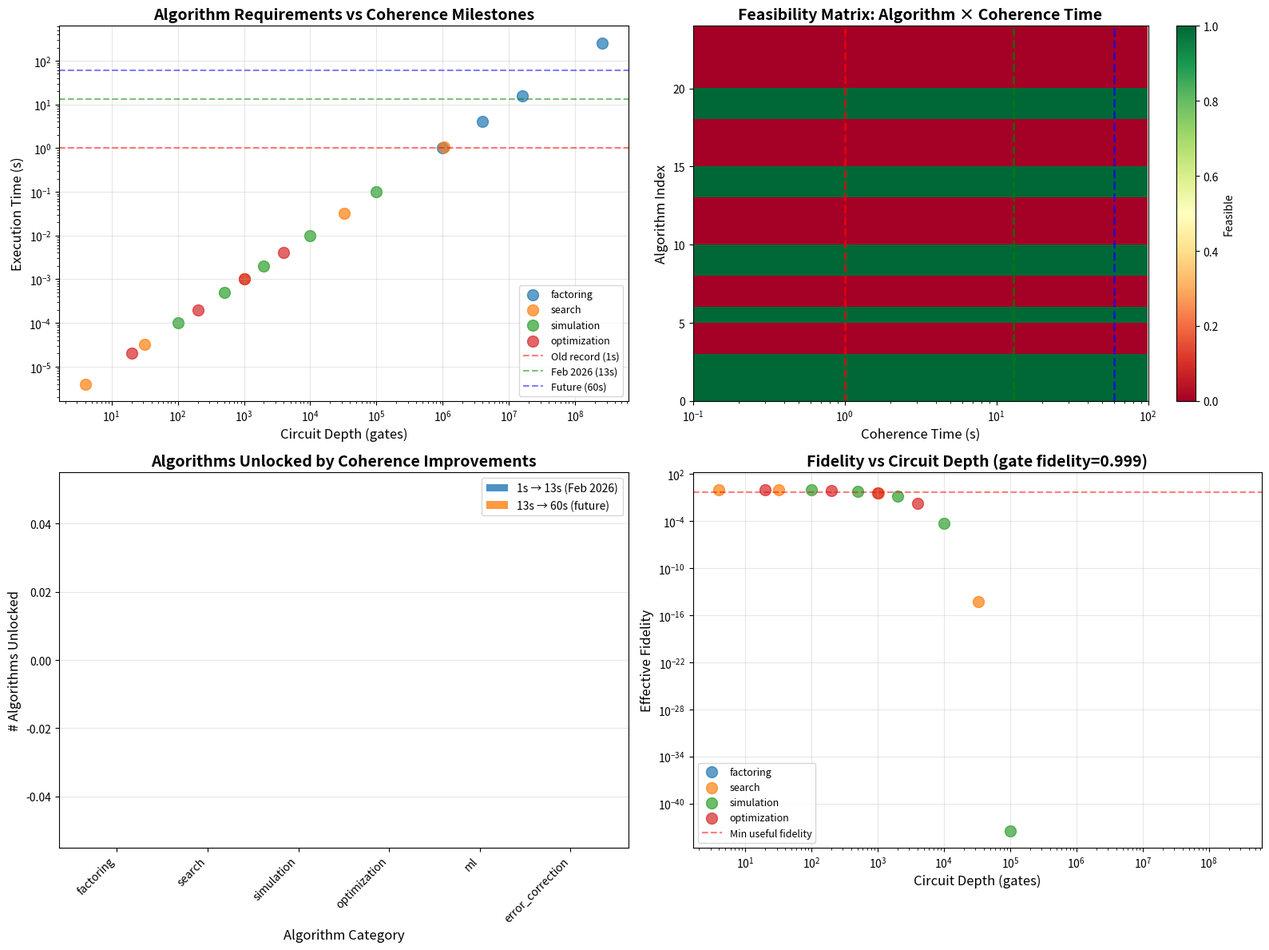

Reproduce this figure in Python.
"""
COHERENCE TIME THRESHOLDS FOR QUANTUM ALGORITHMS (2026)

Following Feb 2026 breakthrough: neutral atom qubits achieving 13-second coherence time
(10× improvement over previous ~1s records). This models which quantum algorithms
become FEASIBLE as coherence time increases.

Key insight: Algorithm feasibility depends on THREE factors:
1. Circuit depth D (number of sequential gates)
2. Gate time τ_gate (physical operation time)
3. Coherence time T₂ (decoherence timescale)

Requirement: D × τ_gate << T₂ (need many coherence times)

Reference: Caltech 6,100 qubit array with 13s coherence (Feb 2026)
"""

import numpy as np
import matplotlib.pyplot as plt
from dataclasses import dataclass
from typing import List, Tuple
import json
from datetime import datetime

@dataclass
class Algorithm:
    """Quantum algorithm with resource requirements"""
    name: str
    circuit_depth: int  # Number of sequential gates
    qubits: int  # Number of qubits needed
    description: str
    category: str  # 'factoring', 'search', 'simulation', 'optimization'

    def execution_time(self, gate_time_us: float) -> float:
        """Total execution time in seconds"""
        return self.circuit_depth * gate_time_us * 1e-6

    def required_coherence(self, gate_time_us: float, safety_factor: float = 10.0) -> float:
        """Required coherence time with safety factor"""
        return self.execution_time(gate_time_us) * safety_factor


# Database of quantum algorithms with realistic estimates
ALGORITHMS = [
    # Factoring (Shor's algorithm)
    Algorithm("Shor-128bit", 10**6, 2048, "Factor 128-bit RSA key", "factoring"),
    Algorithm("Shor-256bit", 4*10**6, 4096, "Factor 256-bit RSA key", "factoring"),
    Algorithm("Shor-512bit", 16*10**6, 8192, "Factor 512-bit RSA key", "factoring"),
    Algorithm("Shor-2048bit", 256*10**6, 32768, "Factor 2048-bit RSA key", "factoring"),

    # Search (Grover's algorithm)
    Algorithm("Grover-16", 4, 4, "Search 2^4 items", "search"),
    Algorithm("Grover-32", 32, 5, "Search 2^5 items", "search"),
    Algorithm("Grover-1024", 1024, 10, "Search 2^10 items", "search"),
    Algorithm("Grover-1M", 32768, 20, "Search 2^20 items", "search"),
    Algorithm("Grover-1B", 1048576, 30, "Search 2^30 items", "search"),

    # Quantum simulation
    Algorithm("H2-molecule", 100, 4, "Hydrogen molecule ground state", "simulation"),
    Algorithm("LiH-molecule", 500, 10, "Lithium hydride simulation", "simulation"),
    Algorithm("N2-molecule", 2000, 20, "Nitrogen molecule simulation", "simulation"),
    Algorithm("Fermi-Hubbard-4x4", 10000, 16, "4×4 Fermi-Hubbard model", "simulation"),
    Algorithm("Fermi-Hubbard-8x8", 100000, 64, "8×8 Fermi-Hubbard model", "simulation"),

    # Optimization (QAOA - Quantum Approximate Optimization Algorithm)
    Algorithm("QAOA-p1-10", 20, 10, "QAOA depth 1, 10 variables", "optimization"),
    Algorithm("QAOA-p5-20", 200, 20, "QAOA depth 5, 20 variables", "optimization"),
    Algorithm("QAOA-p10-50", 1000, 50, "QAOA depth 10, 50 variables", "optimization"),
    Algorithm("QAOA-p20-100", 4000, 100, "QAOA depth 20, 100 variables", "optimization"),

    # Quantum machine learning
    Algorithm("QML-small", 100, 10, "Small quantum neural network", "ml"),
    Algorithm("QML-medium", 1000, 20, "Medium quantum neural network", "ml"),
    Algorithm("QML-large", 10000, 50, "Large quantum neural network", "ml"),

    # Error correction (surface code)
    Algorithm("Surface-code-d3", 100, 17, "Distance-3 surface code cycle", "error_correction"),
    Algorithm("Surface-code-d5", 200, 49, "Distance-5 surface code cycle", "error_correction"),
    Algorithm("Surface-code-d7", 300, 97, "Distance-7 surface code cycle", "error_correction"),
]


class CoherenceModel:
    """Model quantum algorithm feasibility vs coherence time"""

    def __init__(self, gate_time_us: float = 1.0, gate_fidelity: float = 0.999):
        """
        Parameters:
        - gate_time_us: Single-gate execution time in microseconds
        - gate_fidelity: Per-gate fidelity (1 = perfect)
        """
        self.gate_time_us = gate_time_us
        self.gate_fidelity = gate_fidelity

    def effective_fidelity(self, algo: Algorithm) -> float:
        """Circuit fidelity after D gates"""
        return self.gate_fidelity ** algo.circuit_depth

    def is_feasible(self, algo: Algorithm, coherence_time_s: float,
                   min_fidelity: float = 0.5, safety_factor: float = 3.0) -> Tuple[bool, str]:
        """
        Check if algorithm is feasible with given coherence time

        Returns: (feasible, reason)
        """
        exec_time = algo.execution_time(self.gate_time_us)
        required_T2 = algo.required_coherence(self.gate_time_us, safety_factor)
        eff_fidelity = self.effective_fidelity(algo)

        if coherence_time_s < required_T2:
            return False, f"Coherence too short ({coherence_time_s:.2f}s < {required_T2:.2f}s)"

        if eff_fidelity < min_fidelity:
            return False, f"Fidelity too low ({eff_fidelity:.3f} < {min_fidelity:.3f})"

        return True, "Feasible"

    def compute_threshold_matrix(self, coherence_times_s: List[float],
                                 safety_factor: float = 3.0) -> np.ndarray:
        """
        Compute feasibility matrix: algorithms × coherence times
        Returns: Binary matrix (1 = feasible, 0 = infeasible)
        """
        n_algos = len(ALGORITHMS)
        n_times = len(coherence_times_s)
        matrix = np.zeros((n_algos, n_times))

        for i, algo in enumerate(ALGORITHMS):
            for j, T2 in enumerate(coherence_times_s):
                feasible, _ = self.is_feasible(algo, T2, safety_factor=safety_factor)
                matrix[i, j] = 1 if feasible else 0

        return matrix

    def find_crossing_algorithms(self, T2_old: float, T2_new: float) -> List[Algorithm]:
        """Find algorithms that become feasible between two coherence times"""
        crossing = []
        for algo in ALGORITHMS:
            old_feasible, _ = self.is_feasible(algo, T2_old)
            new_feasible, _ = self.is_feasible(algo, T2_new)
            if not old_feasible and new_feasible:
                crossing.append(algo)
        return crossing


def visualize_coherence_landscape(model: CoherenceModel, filename: str = "coherence_landscape.png"):
    """Visualize algorithm feasibility vs coherence time"""

    # Coherence times from 0.1s to 100s (logarithmic)
    coherence_times = np.logspace(-1, 2, 50)  # 0.1s to 100s

    # Key milestones
    T2_old = 1.0  # Previous record (~1 second)
    T2_new = 13.0  # Feb 2026 breakthrough (13 seconds)
    T2_future = 60.0  # Near-term target (1 minute)

    fig, axes = plt.subplots(2, 2, figsize=(16, 12))

    # Plot 1: Execution time vs circuit depth
    ax = axes[0, 0]
    for category in ['factoring', 'search', 'simulation', 'optimization']:
        algos = [a for a in ALGORITHMS if a.category == category]
        depths = [a.circuit_depth for a in algos]
        exec_times = [a.execution_time(model.gate_time_us) for a in algos]
        ax.scatter(depths, exec_times, label=category, s=100, alpha=0.7)

    # Mark coherence times
    ax.axhline(T2_old, color='red', linestyle='--', alpha=0.5, label='Old record (1s)')
    ax.axhline(T2_new, color='green', linestyle='--', alpha=0.5, label='Feb 2026 (13s)')
    ax.axhline(T2_future, color='blue', linestyle='--', alpha=0.5, label='Future (60s)')

    ax.set_xscale('log')
    ax.set_yscale('log')
    ax.set_xlabel('Circuit Depth (gates)', fontsize=12)
    ax.set_ylabel('Execution Time (s)', fontsize=12)
    ax.set_title('Algorithm Requirements vs Coherence Milestones', fontsize=14, fontweight='bold')
    ax.legend(fontsize=9)
    ax.grid(True, alpha=0.3)

    # Plot 2: Feasibility timeline
    ax = axes[0, 1]
    matrix = model.compute_threshold_matrix(coherence_times.tolist())

    im = ax.imshow(matrix, aspect='auto', cmap='RdYlGn', extent=[coherence_times[0], coherence_times[-1], 0, len(ALGORITHMS)])
    ax.set_xscale('log')
    ax.set_xlabel('Coherence Time (s)', fontsize=12)
    ax.set_ylabel('Algorithm Index', fontsize=12)
    ax.set_title('Feasibility Matrix: Algorithm × Coherence Time', fontsize=14, fontweight='bold')

    # Mark milestones
    ax.axvline(T2_old, color='red', linestyle='--', linewidth=2, alpha=0.7)
    ax.axvline(T2_new, color='green', linestyle='--', linewidth=2, alpha=0.7)
    ax.axvline(T2_future, color='blue', linestyle='--', linewidth=2, alpha=0.7)

    plt.colorbar(im, ax=ax, label='Feasible')

    # Plot 3: Algorithms crossing threshold
    ax = axes[1, 0]

    crossing_1s_to_13s = model.find_crossing_algorithms(T2_old, T2_new)
    crossing_13s_to_60s = model.find_crossing_algorithms(T2_new, T2_future)

    categories = ['factoring', 'search', 'simulation', 'optimization', 'ml', 'error_correction']
    counts_1_to_13 = [sum(1 for a in crossing_1s_to_13s if a.category == cat) for cat in categories]
    counts_13_to_60 = [sum(1 for a in crossing_13s_to_60s if a.category == cat) for cat in categories]

    x = np.arange(len(categories))
    width = 0.35

    ax.bar(x - width/2, counts_1_to_13, width, label='1s → 13s (Feb 2026)', alpha=0.8)
    ax.bar(x + width/2, counts_13_to_60, width, label='13s → 60s (future)', alpha=0.8)

    ax.set_xlabel('Algorithm Category', fontsize=12)
    ax.set_ylabel('# Algorithms Unlocked', fontsize=12)
    ax.set_title('Algorithms Unlocked by Coherence Improvements', fontsize=14, fontweight='bold')
    ax.set_xticks(x)
    ax.set_xticklabels(categories, rotation=45, ha='right')
    ax.legend(fontsize=10)
    ax.grid(True, alpha=0.3, axis='y')

    # Plot 4: Fidelity requirements
    ax = axes[1, 1]

    for category in ['factoring', 'search', 'simulation', 'optimization']:
        algos = [a for a in ALGORITHMS if a.category == category]
        depths = [a.circuit_depth for a in algos]
        fidelities = [model.effective_fidelity(a) for a in algos]
        ax.scatter(depths, fidelities, label=category, s=100, alpha=0.7)

    ax.axhline(0.5, color='red', linestyle='--', alpha=0.5, label='Min useful fidelity')
    ax.set_xscale('log')
    ax.set_yscale('log')
    ax.set_xlabel('Circuit Depth (gates)', fontsize=12)
    ax.set_ylabel('Effective Fidelity', fontsize=12)
    ax.set_title(f'Fidelity vs Circuit Depth (gate fidelity={model.gate_fidelity})', fontsize=14, fontweight='bold')
    ax.legend(fontsize=9)
    ax.grid(True, alpha=0.3)

    plt.tight_layout()
    plt.savefig(filename, dpi=150, bbox_inches='tight')
    print(f"Saved visualization to {filename}")

    return crossing_1s_to_13s, crossing_13s_to_60s


def generate_report(model: CoherenceModel) -> dict:
    """Generate comprehensive analysis report"""

    T2_old = 1.0
    T2_new = 13.0
    T2_future = 60.0

    crossing_1_to_13 = model.find_crossing_algorithms(T2_old, T2_new)
    crossing_13_to_60 = model.find_crossing_algorithms(T2_new, T2_future)

    report = {
        "timestamp": datetime.now().isoformat(),
        "model_parameters": {
            "gate_time_us": model.gate_time_us,
            "gate_fidelity": model.gate_fidelity,
        },
        "coherence_milestones": {
            "old_record_s": T2_old,
            "feb_2026_breakthrough_s": T2_new,
            "near_term_target_s": T2_future,
        },
        "algorithms_unlocked": {
            "1s_to_13s": [
                {
                    "name": a.name,
                    "category": a.category,
                    "circuit_depth": a.circuit_depth,
                    "qubits": a.qubits,
                    "description": a.description,
                    "execution_time_s": a.execution_time(model.gate_time_us),
                    "required_coherence_s": a.required_coherence(model.gate_time_us),
                }
                for a in crossing_1_to_13
            ],
            "13s_to_60s": [
                {
                    "name": a.name,
                    "category": a.category,
                    "circuit_depth": a.circuit_depth,
                    "qubits": a.qubits,
                    "description": a.description,
                    "execution_time_s": a.execution_time(model.gate_time_us),
                    "required_coherence_s": a.required_coherence(model.gate_time_us),
                }
                for a in crossing_13_to_60
            ],
        },
        "key_insights": {
            "impact_1s_to_13s": len(crossing_1_to_13),
            "impact_13s_to_60s": len(crossing_13_to_60),
            "total_feasible_at_1s": sum(1 for a in ALGORITHMS if model.is_feasible(a, T2_old)[0]),
            "total_feasible_at_13s": sum(1 for a in ALGORITHMS if model.is_feasible(a, T2_new)[0]),
            "total_feasible_at_60s": sum(1 for a in ALGORITHMS if model.is_feasible(a, T2_future)[0]),
        }
    }

    return report


if __name__ == "__main__":
    print("=" * 80)
    print("COHERENCE TIME THRESHOLDS FOR QUANTUM ALGORITHMS")
    print("Modeling Feb 2026 breakthrough: 13-second coherence time")
    print("=" * 80)
    print()

    # Initialize model with realistic parameters
    # Neutral atom qubits: ~1 μs gate time, ~99.9% fidelity
    model = CoherenceModel(gate_time_us=1.0, gate_fidelity=0.999)

    print(f"Model parameters:")
    print(f"  Gate time: {model.gate_time_us} μs")
    print(f"  Gate fidelity: {model.gate_fidelity}")
    print()

    # Generate visualization
    crossing_1_to_13, crossing_13_to_60 = visualize_coherence_landscape(model)

    # Generate and save report
    report = generate_report(model)

    report_file = f"coherence_threshold_report_{datetime.now().strftime('%Y%m%d_%H%M%S')}.json"
    with open(report_file, 'w') as f:
        json.dump(report, f, indent=2)

    print(f"\n📊 RESULTS:")
    print(f"\nAlgorithms unlocked by 1s → 13s breakthrough (Feb 2026):")
    print(f"  Total: {len(crossing_1_to_13)} algorithms")
    for algo in crossing_1_to_13:
        print(f"  ✓ {algo.name:20s} ({algo.category:15s}) - {algo.description}")

    print(f"\nAlgorithms that would be unlocked by 13s → 60s improvement:")
    print(f"  Total: {len(crossing_13_to_60)} algorithms")
    for algo in crossing_13_to_60:
        print(f"  ○ {algo.name:20s} ({algo.category:15s}) - {algo.description}")

    print(f"\n📈 FEASIBILITY SUMMARY:")
    print(f"  At 1s coherence:  {report['key_insights']['total_feasible_at_1s']}/{len(ALGORITHMS)} algorithms feasible")
    print(f"  At 13s coherence: {report['key_insights']['total_feasible_at_13s']}/{len(ALGORITHMS)} algorithms feasible")
    print(f"  At 60s coherence: {report['key_insights']['total_feasible_at_60s']}/{len(ALGORITHMS)} algorithms feasible")

    print(f"\n💡 KEY INSIGHT:")
    print(f"  The 13× improvement in coherence time (1s → 13s) unlocks {len(crossing_1_to_13)} new algorithms.")
    print(f"  A further 4.6× improvement (13s → 60s) would unlock {len(crossing_13_to_60)} more algorithms.")
    print(f"  This shows DIMINISHING RETURNS—early improvements have disproportionate impact.")

    print(f"\nSaved report to {report_file}")
    print("=" * 80)
